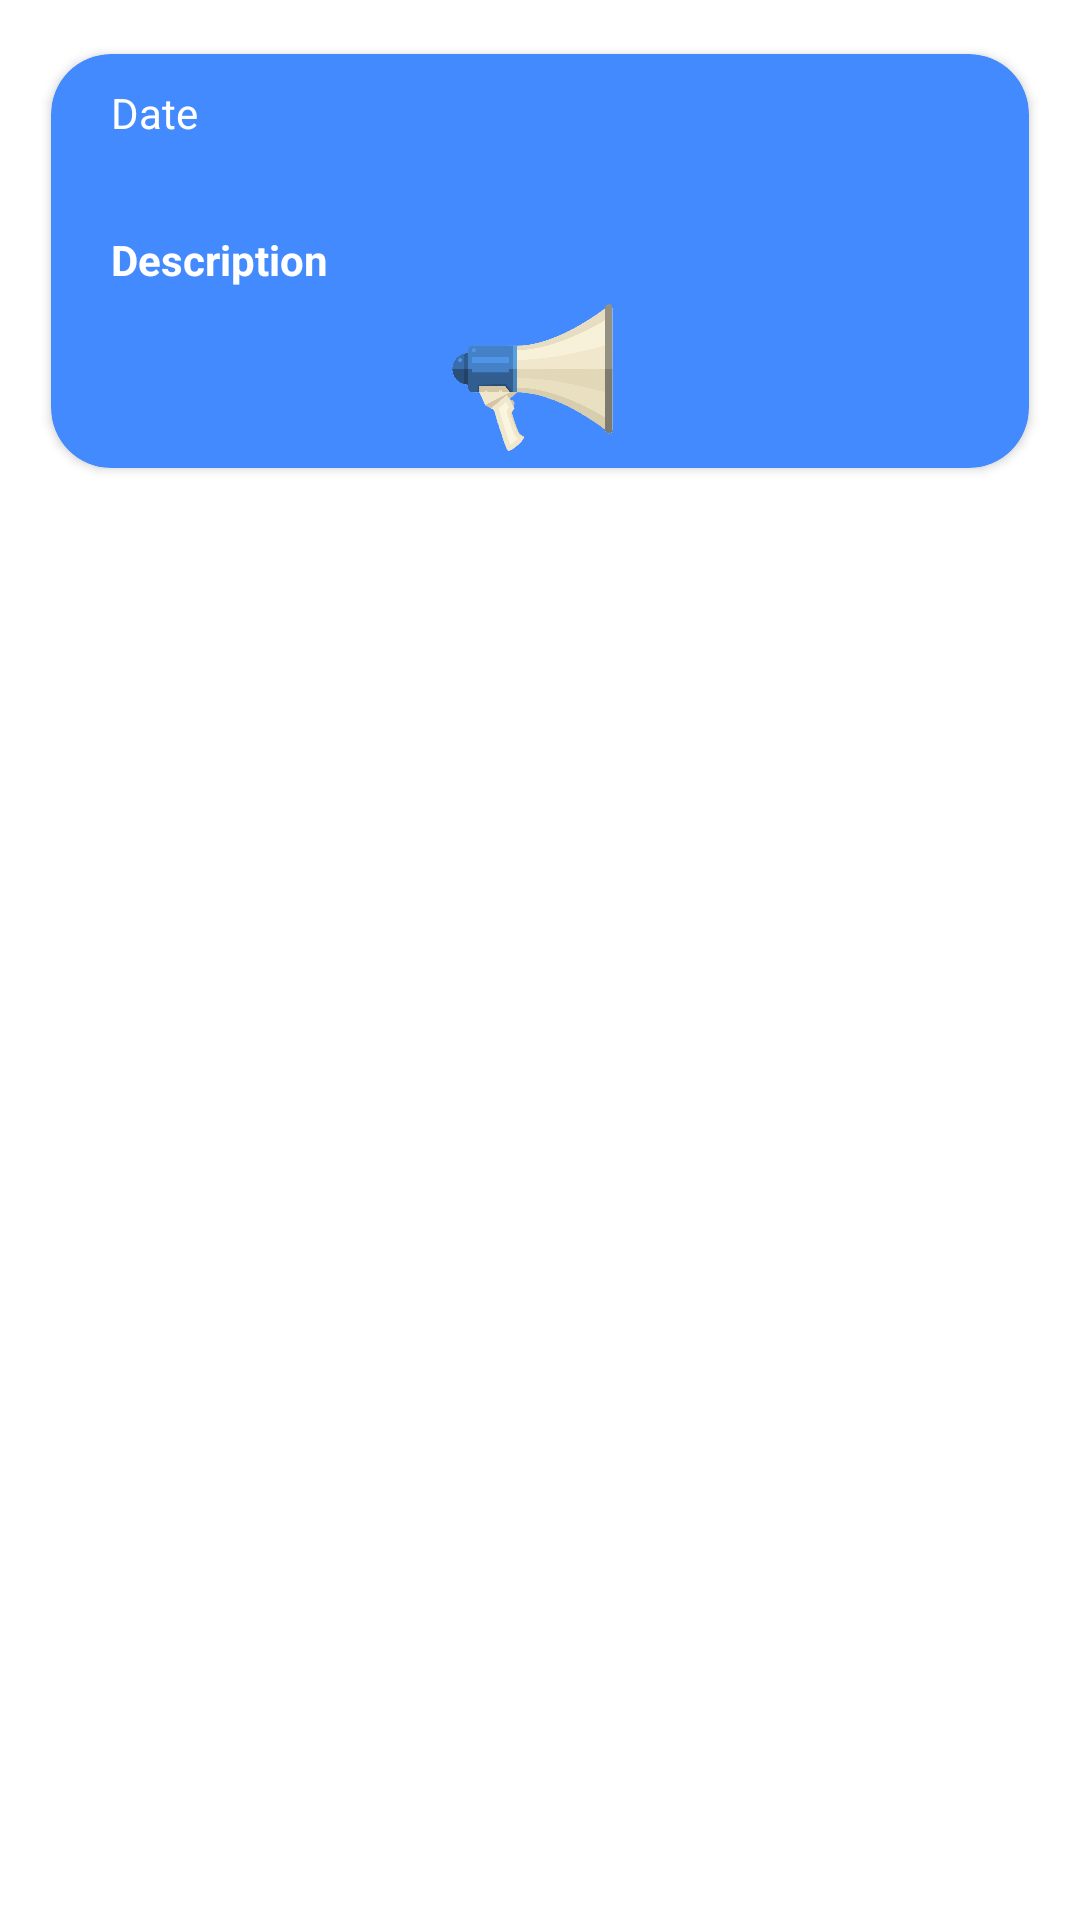

Reconstruct the res/layout file that produces this screen, plus the resources it refers to.
<!-- AndroidManifest.xml: application theme Theme.SafeSpot -->
<!-- res/layout/info_window_layout.xml -->
<?xml version="1.0" encoding="utf-8"?>
<LinearLayout xmlns:android="http://schemas.android.com/apk/res/android"
    xmlns:app="http://schemas.android.com/apk/res-auto"
    xmlns:tools="http://schemas.android.com/tools"
    android:layout_width="wrap_content"
    android:layout_height="wrap_content"
    android:orientation="vertical">

    <androidx.cardview.widget.CardView
        android:id="@+id/materialCardView"
        android:layout_width="wrap_content"
        android:layout_height="wrap_content"
        android:layout_margin="15dp"
        android:elevation="30dp"
        app:cardBackgroundColor="@color/teal_700"
        app:cardCornerRadius="20dp"
        app:cardPreventCornerOverlap="false"
        app:cardUseCompatPadding="true">

        <androidx.constraintlayout.widget.ConstraintLayout
            android:id="@+id/constraintLayout"
            android:layout_width="wrap_content"
            android:layout_height="wrap_content"
            android:background="@android:color/transparent">

            <ImageView
                android:id="@+id/info_window_image"
                android:layout_width="match_parent"
                android:layout_height="wrap_content"
                android:layout_marginTop="10dp"
                android:adjustViewBounds="true"
                android:contentDescription="@string/image_report_description"
                android:scaleType="fitStart"
                app:layout_constraintBottom_toTopOf="@id/info_window_title"
                app:layout_constraintEnd_toEndOf="parent"
                app:layout_constraintStart_toStartOf="parent"
                app:layout_constraintTop_toBottomOf="@+id/info_window_date"
                app:srcCompat="@drawable/image_not_found"
                tools:srcCompat="@tools:sample/backgrounds/scenic" />

            <TextView
                android:id="@+id/info_window_title"
                android:layout_width="0dp"
                android:layout_height="wrap_content"
                android:layout_marginStart="20dp"
                android:layout_marginTop="20dp"
                android:layout_marginEnd="20dp"
                android:text="@string/description"
                android:textColor="@color/white"
                android:textStyle="bold"
                app:layout_constraintEnd_toEndOf="parent"
                app:layout_constraintHorizontal_bias="0.0"
                app:layout_constraintStart_toStartOf="parent"
                app:layout_constraintTop_toBottomOf="@+id/info_window_image" />

            <TextView
                android:id="@+id/info_window_date"
                android:layout_width="0dp"
                android:layout_height="wrap_content"
                android:layout_marginStart="20dp"
                android:layout_marginTop="10dp"
                android:text="@string/date"
                android:textColor="@color/white"
                app:layout_constraintEnd_toEndOf="parent"
                app:layout_constraintStart_toStartOf="parent"
                app:layout_constraintTop_toTopOf="parent" />

            <ImageView
                android:id="@+id/image_viewem_ergency_icon"
                android:layout_width="wrap_content"
                android:layout_height="60dp"
                app:layout_constraintBottom_toBottomOf="parent"
                app:layout_constraintEnd_toEndOf="parent"
                app:layout_constraintStart_toStartOf="parent"
                app:layout_constraintTop_toBottomOf="@+id/info_window_title"
                app:layout_constraintVertical_bias="0.0"
                app:srcCompat="@drawable/emergency_icon" />

        </androidx.constraintlayout.widget.ConstraintLayout>
    </androidx.cardview.widget.CardView>
</LinearLayout>
<!-- resources referenced by this layout -->
<resources>
  <color name="teal_700">#448AFF</color>
  <color name="white">#FFFFFFFF</color>
  <!-- drawable emergency_icon: png bitmap (drawable, 84713 bytes) -->
  <string name="date">Date</string>
  <string name="description">Description</string>
  <string name="image_report_description">Image Report</string>
  <style name="Theme.SafeSpot" parent="Theme.MaterialComponents.DayNight.NoActionBar">
          
          <item name="colorPrimary">@color/red</item>
          <item name="colorPrimaryVariant">@color/teal_200</item>
          <item name="colorOnPrimary">@color/white</item>
          
          <item name="colorSecondary">@color/red</item>
          <item name="colorSecondaryVariant">@color/purple_500</item>
          <item name="colorOnSecondary">@color/white</item>
          
          <item name="android:statusBarColor">@color/red</item>
          
      </style>
  <color name="red">#D32F2F</color>
  <color name="teal_200">#40C4FF</color>
  <color name="purple_500">#FFAB40</color>
</resources>
